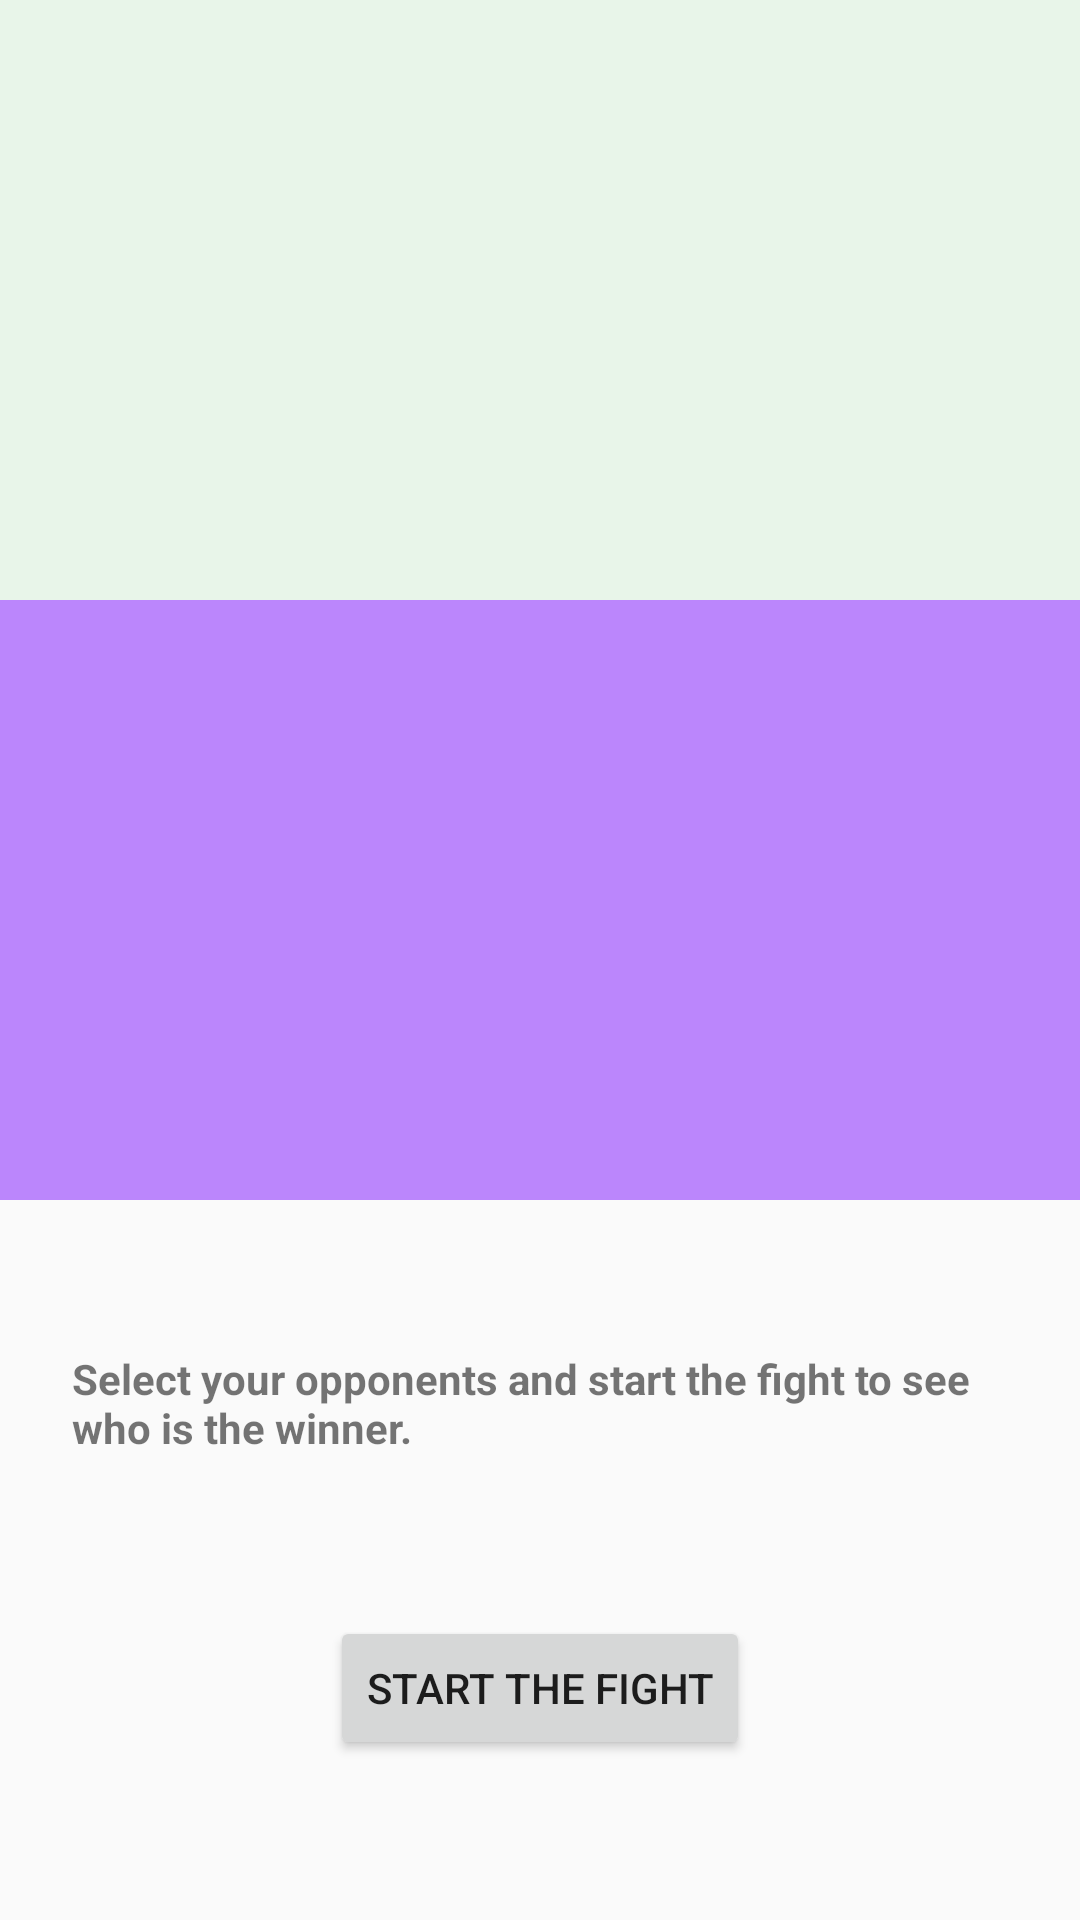

Android layout source for this screen:
<!-- AndroidManifest.xml: application theme Theme.PokemonBattle -->
<!-- res/layout/battle_activity.xml -->
<?xml version="1.0" encoding="utf-8"?>
<androidx.constraintlayout.widget.ConstraintLayout xmlns:android="http://schemas.android.com/apk/res/android"
    xmlns:app="http://schemas.android.com/apk/res-auto"
    xmlns:tools="http://schemas.android.com/tools"
    android:id="@+id/constraintLayout"
    android:layout_width="match_parent"
    android:layout_height="match_parent"
    tools:context=".ui.battle.BattleActivity">

    <androidx.constraintlayout.widget.ConstraintLayout
        android:id="@+id/containerPlayers"
        android:layout_width="match_parent"
        android:layout_height="wrap_content"
        app:layout_constraintEnd_toEndOf="parent"
        app:layout_constraintStart_toStartOf="parent"
        app:layout_constraintTop_toTopOf="parent">

        <androidx.constraintlayout.widget.ConstraintLayout
            android:id="@+id/containerPlayer1"
            android:layout_width="match_parent"
            android:layout_height="200dp"
            android:background="@color/green_50"
            android:textAlignment="center"
            app:layout_constraintEnd_toEndOf="parent"
            app:layout_constraintHorizontal_bias="0.0"
            app:layout_constraintStart_toStartOf="parent"
            app:layout_constraintTop_toTopOf="parent"
            >

            <ImageView
                android:id="@+id/imgPlayer1"
                android:layout_width="172dp"
                android:layout_height="143dp"
                android:layout_marginStart="24dp"
                android:layout_marginTop="16dp"
                app:layout_constraintStart_toStartOf="parent"
                app:layout_constraintTop_toTopOf="parent"
                android:contentDescription="@string/imgPlayer1"
                tools:src="@drawable/bulbasur"/>

            <TextView
                android:id="@+id/txtPlayer1"
                android:layout_width="wrap_content"
                android:layout_height="wrap_content"
                android:layout_marginEnd="4dp"
                android:textSize="30sp"
                app:layout_constraintBottom_toBottomOf="parent"
                app:layout_constraintEnd_toEndOf="parent"
                app:layout_constraintStart_toEndOf="@+id/imgPlayer1"
                app:layout_constraintTop_toTopOf="parent"
                tools:text="@string/bulbasur"/>


        </androidx.constraintlayout.widget.ConstraintLayout>

        <androidx.constraintlayout.widget.ConstraintLayout
            android:id="@+id/containerPlayer2"
            android:layout_width="match_parent"
            android:layout_height="200dp"
            android:background="@color/purple_200"
            app:layout_constraintTop_toBottomOf="@id/containerPlayer1"
            tools:layout_editor_absoluteX="30dp">


            <ImageView
                android:id="@+id/imgPlayer2"
                android:layout_width="165dp"
                android:layout_height="142dp"
                android:layout_marginEnd="24dp"
                app:layout_constraintBottom_toBottomOf="parent"
                app:layout_constraintEnd_toEndOf="parent"
                app:layout_constraintTop_toTopOf="parent"
                android:contentDescription="@string/imgPlayer2"
                tools:src="@drawable/cubone"/>

            <TextView
                android:id="@+id/txtPlayer2"
                android:layout_width="wrap_content"
                android:layout_height="wrap_content"
                android:textSize="30sp"
                app:layout_constraintBottom_toBottomOf="parent"
                app:layout_constraintEnd_toStartOf="@+id/imgPlayer2"
                app:layout_constraintHorizontal_bias="0.49"
                app:layout_constraintStart_toStartOf="parent"
                app:layout_constraintTop_toTopOf="parent"
                tools:text="@string/cubone"
                android:textColor="@color/grey"/>
        </androidx.constraintlayout.widget.ConstraintLayout>

    </androidx.constraintlayout.widget.ConstraintLayout>

    <ImageView
        android:id="@+id/imgVersus"
        android:layout_width="120dp"
        android:layout_height="100dp"
        android:contentDescription="@string/imgVersus"
        android:src="@drawable/versus"
        app:layout_constraintBottom_toBottomOf="@+id/containerPlayers"
        app:layout_constraintEnd_toEndOf="parent"
        app:layout_constraintStart_toStartOf="parent"
        app:layout_constraintTop_toTopOf="parent" />

    <TextView
        android:id="@+id/lblInfo"
        android:layout_width="0dp"
        android:layout_height="wrap_content"
        android:layout_marginStart="24dp"
        android:layout_marginEnd="24dp"
        android:text="@string/lblInfo"
        android:textSize="14sp"
        android:textStyle="bold"
        app:layout_constraintBottom_toBottomOf="parent"
        app:layout_constraintEnd_toEndOf="parent"
        app:layout_constraintHorizontal_bias="0.0"
        app:layout_constraintStart_toStartOf="parent"
        app:layout_constraintTop_toBottomOf="@+id/containerPlayers"
        app:layout_constraintVertical_bias="0.244" />

    <Button
        android:id="@+id/btnStartBattle"
        android:layout_width="wrap_content"
        android:layout_height="wrap_content"
        android:text="@string/btnStartBattle"
        app:layout_constraintBottom_toBottomOf="parent"
        app:layout_constraintEnd_toEndOf="parent"
        app:layout_constraintStart_toStartOf="parent"
        app:layout_constraintTop_toBottomOf="@+id/lblInfo" />


</androidx.constraintlayout.widget.ConstraintLayout>
<!-- resources referenced by this layout -->
<resources>
  <color name="green_50">#e8f5e9</color>
  <color name="grey">#d3d3d3</color>
  <color name="purple_200">#FFBB86FC</color>
  <string name="btnStartBattle">Start the fight</string>
  <string name="bulbasur">Bulbasur</string>
  <string name="cubone">Cubone</string>
  <string name="imgPlayer1">Primer Jugador</string>
  <string name="imgPlayer2">Segundo Jugador</string>
  <string name="imgVersus">Versus</string>
  <string name="lblInfo">Select your opponents and start the fight to see who is the winner.</string>
  <style name="Theme.PokemonBattle" parent="Theme.AppCompat.Light.DarkActionBar">
          
          <item name="colorPrimary">@color/purple_500</item>
          <item name="colorPrimaryDark">@color/purple_700</item>
          <item name="colorAccent">@color/teal_200</item>
          
      </style>
  <color name="purple_500">#FF6200EE</color>
  <color name="purple_700">#FF3700B3</color>
  <color name="teal_200">#FF03DAC5</color>
</resources>
